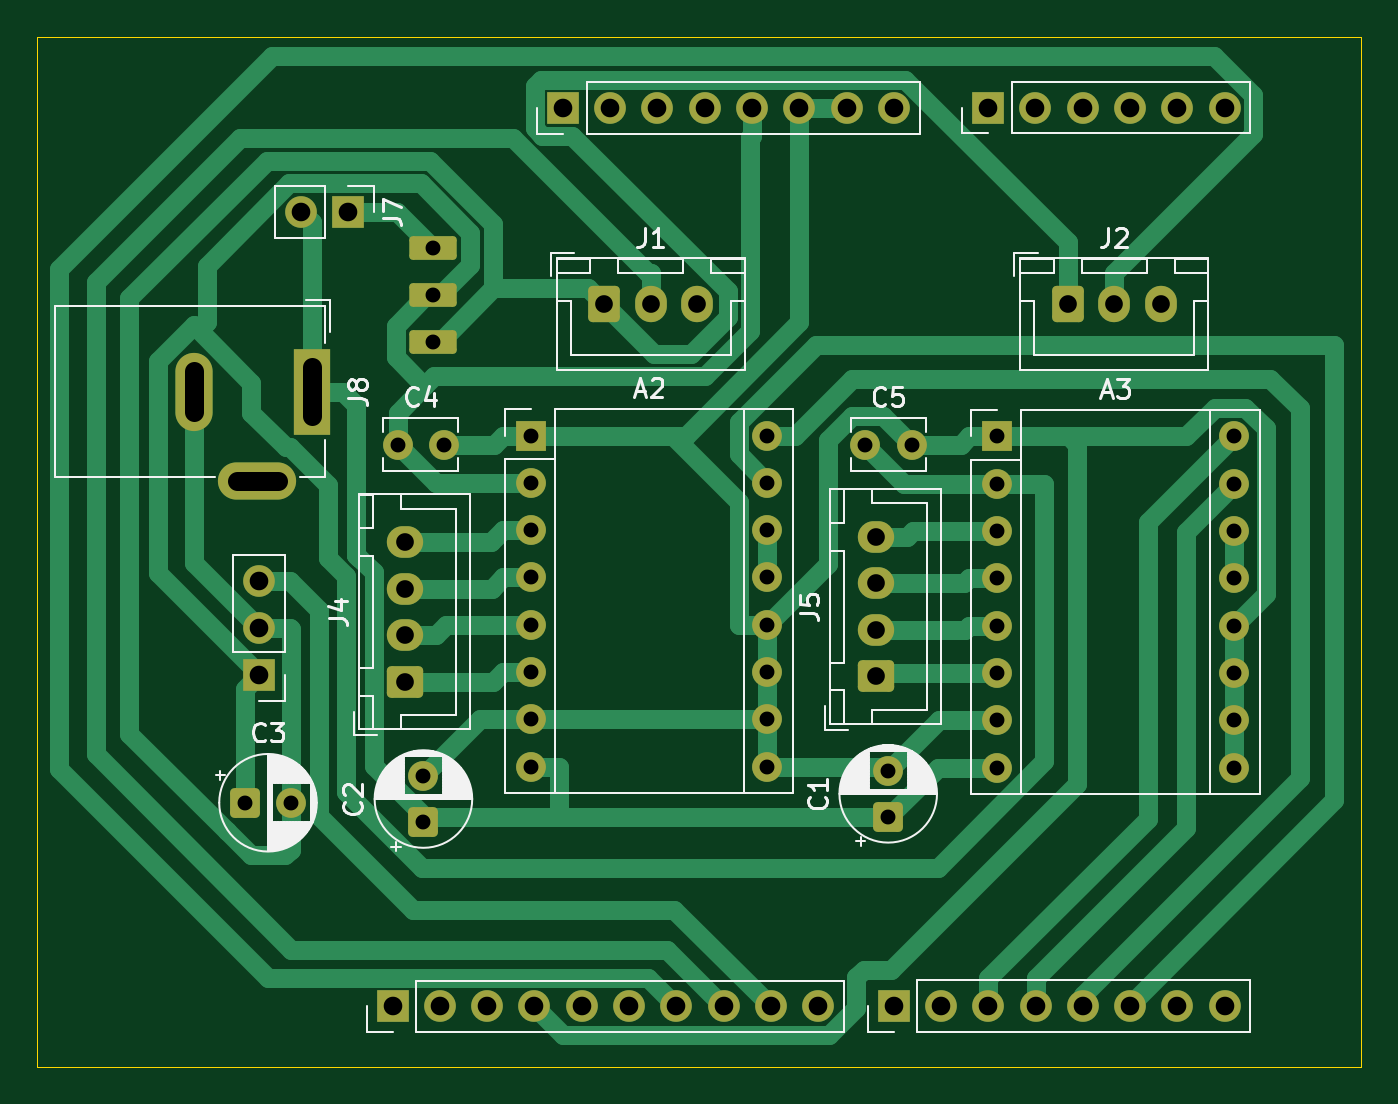
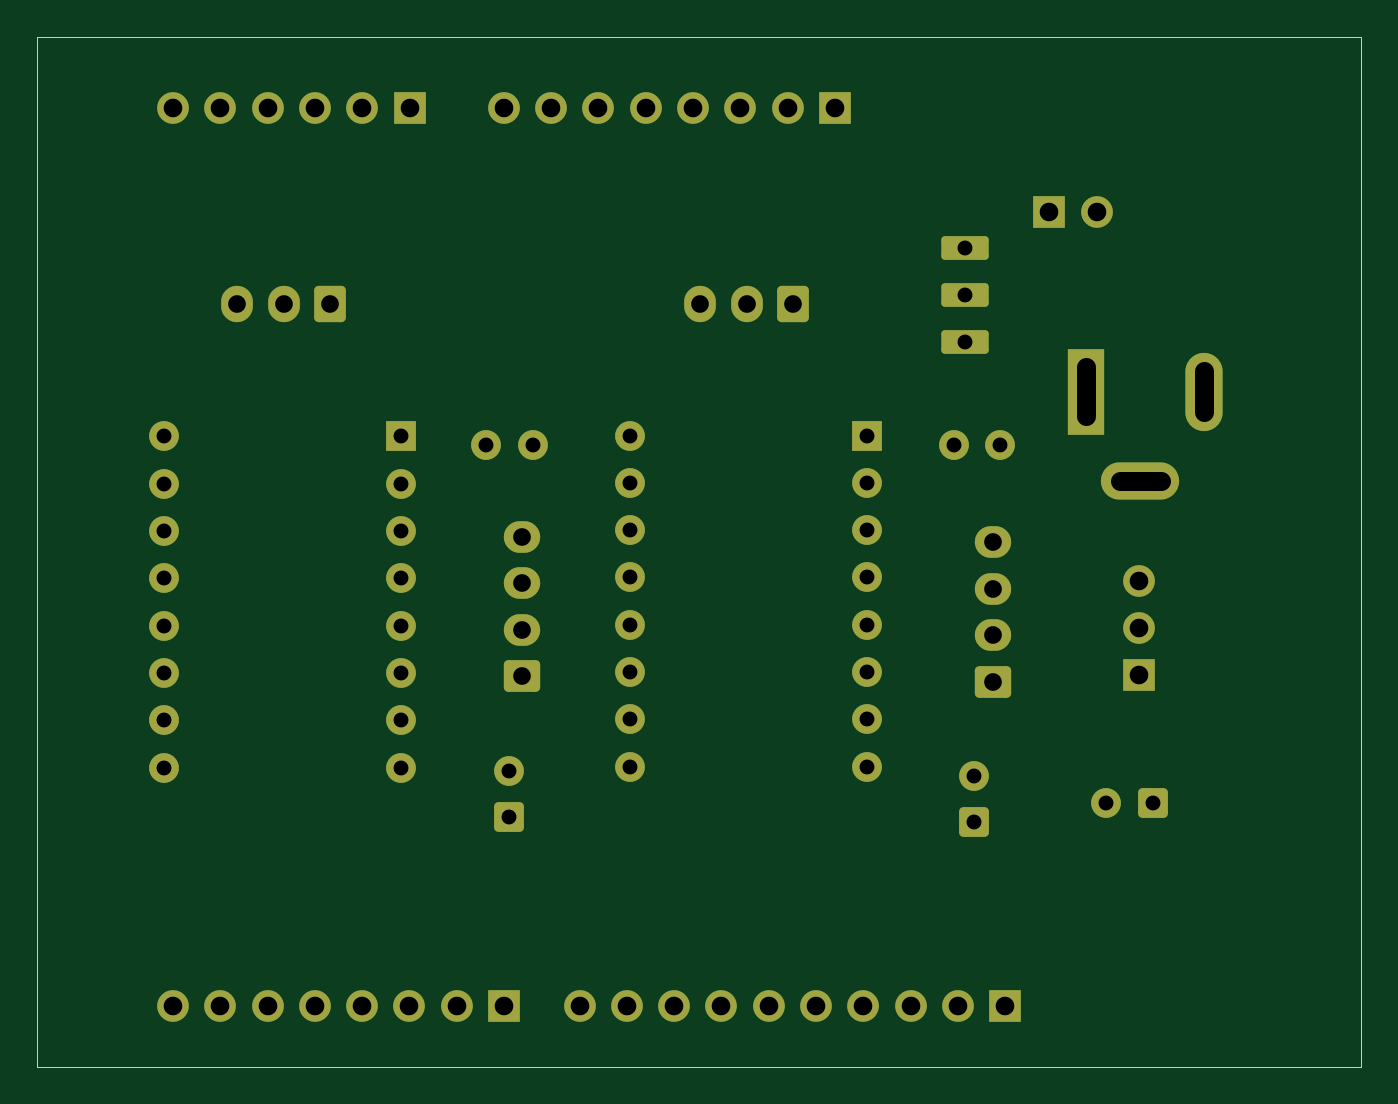
Circuit board: 11 layer files. Board 71.1 x 55.3 mm.
- bottom_copper: CNC Plotter KiCad Try2-B_Cu.gbr (8915 bytes)
- bottom_mask: CNC Plotter KiCad Try2-B_Mask.gbr (5138 bytes)
- paste: CNC Plotter KiCad Try2-B_Paste.gbr (480 bytes)
- bottom_silk: CNC Plotter KiCad Try2-B_Silkscreen.gbr (481 bytes)
- outline: CNC Plotter KiCad Try2-Edge_Cuts.gbr (642 bytes)
- top_copper: CNC Plotter KiCad Try2-F_Cu.gbr (21054 bytes)
- top_mask: CNC Plotter KiCad Try2-F_Mask.gbr (5138 bytes)
- paste: CNC Plotter KiCad Try2-F_Paste.gbr (480 bytes)
- top_silk: CNC Plotter KiCad Try2-F_Silkscreen.gbr (42871 bytes)
- drill: CNC Plotter KiCad Try2-NPTH.drl (281 bytes)
- drill: CNC Plotter KiCad Try2-PTH.drl (2171 bytes)

=== bottom_copper: CNC Plotter KiCad Try2-B_Cu.gbr (8915 bytes, source omitted) ===
=== bottom_mask: CNC Plotter KiCad Try2-B_Mask.gbr ===
%TF.GenerationSoftware,KiCad,Pcbnew,9.0.6*%
%TF.CreationDate,2025-12-21T17:03:36+00:00*%
%TF.ProjectId,CNC Plotter KiCad Try2,434e4320-506c-46f7-9474-6572204b6943,rev?*%
%TF.SameCoordinates,Original*%
%TF.FileFunction,Soldermask,Bot*%
%TF.FilePolarity,Negative*%
%FSLAX46Y46*%
G04 Gerber Fmt 4.6, Leading zero omitted, Abs format (unit mm)*
G04 Created by KiCad (PCBNEW 9.0.6) date 2025-12-21 17:03:36*
%MOMM*%
%LPD*%
G01*
G04 APERTURE LIST*
G04 Aperture macros list*
%AMRoundRect*
0 Rectangle with rounded corners*
0 $1 Rounding radius*
0 $2 $3 $4 $5 $6 $7 $8 $9 X,Y pos of 4 corners*
0 Add a 4 corners polygon primitive as box body*
4,1,4,$2,$3,$4,$5,$6,$7,$8,$9,$2,$3,0*
0 Add four circle primitives for the rounded corners*
1,1,$1+$1,$2,$3*
1,1,$1+$1,$4,$5*
1,1,$1+$1,$6,$7*
1,1,$1+$1,$8,$9*
0 Add four rect primitives between the rounded corners*
20,1,$1+$1,$2,$3,$4,$5,0*
20,1,$1+$1,$4,$5,$6,$7,0*
20,1,$1+$1,$6,$7,$8,$9,0*
20,1,$1+$1,$8,$9,$2,$3,0*%
G04 Aperture macros list end*
%ADD10R,1.600000X1.600000*%
%ADD11O,1.600000X1.600000*%
%ADD12R,2.000000X4.600000*%
%ADD13O,2.000000X4.200000*%
%ADD14O,4.200000X2.000000*%
%ADD15R,1.700000X1.700000*%
%ADD16C,1.700000*%
%ADD17RoundRect,0.250000X0.550000X-0.550000X0.550000X0.550000X-0.550000X0.550000X-0.550000X-0.550000X0*%
%ADD18C,1.600000*%
%ADD19RoundRect,0.250000X-0.600000X-0.725000X0.600000X-0.725000X0.600000X0.725000X-0.600000X0.725000X0*%
%ADD20O,1.700000X1.950000*%
%ADD21RoundRect,0.250000X0.725000X-0.600000X0.725000X0.600000X-0.725000X0.600000X-0.725000X-0.600000X0*%
%ADD22O,1.950000X1.700000*%
%ADD23RoundRect,0.250000X-0.550000X-0.550000X0.550000X-0.550000X0.550000X0.550000X-0.550000X0.550000X0*%
%ADD24RoundRect,0.190500X-1.079500X-0.444500X1.079500X-0.444500X1.079500X0.444500X-1.079500X0.444500X0*%
G04 APERTURE END LIST*
D10*
%TO.C,A3*%
X137520000Y-103650000D03*
D11*
X137520000Y-106190000D03*
X137520000Y-108730000D03*
X137520000Y-111270000D03*
X137520000Y-113810000D03*
X137520000Y-116350000D03*
X137520000Y-118890000D03*
X137520000Y-121430000D03*
X150220000Y-121430000D03*
X150220000Y-118890000D03*
X150220000Y-116350000D03*
X150220000Y-113810000D03*
X150220000Y-111270000D03*
X150220000Y-108730000D03*
X150220000Y-106190000D03*
X150220000Y-103650000D03*
%TD*%
D12*
%TO.C,J8*%
X100700000Y-101240000D03*
D13*
X94400000Y-101240000D03*
D14*
X97800000Y-106040000D03*
%TD*%
D15*
%TO.C,REF\u002A\u002A*%
X114200000Y-86010000D03*
D16*
X116740000Y-86010000D03*
X119280000Y-86010000D03*
X121820000Y-86010000D03*
X124360000Y-86010000D03*
X126900000Y-86010000D03*
X129440000Y-86010000D03*
X131980000Y-86010000D03*
%TD*%
D17*
%TO.C,C2*%
X106710000Y-124370000D03*
D18*
X106710000Y-121870000D03*
%TD*%
D19*
%TO.C,J2*%
X141300000Y-96550000D03*
D20*
X143800000Y-96550000D03*
X146300000Y-96550000D03*
%TD*%
D21*
%TO.C,J4*%
X105710000Y-116820000D03*
D22*
X105710000Y-114320000D03*
X105710000Y-111820000D03*
X105710000Y-109320000D03*
%TD*%
D15*
%TO.C,REF\u002A\u002A*%
X105050000Y-134250000D03*
D16*
X107590000Y-134250000D03*
X110130000Y-134250000D03*
X112670000Y-134250000D03*
X115210000Y-134250000D03*
X117750000Y-134250000D03*
X120290000Y-134250000D03*
X122830000Y-134250000D03*
X125370000Y-134250000D03*
X127910000Y-134250000D03*
%TD*%
D15*
%TO.C,J7*%
X102685000Y-91600000D03*
D16*
X100145000Y-91600000D03*
%TD*%
D15*
%TO.C,REF\u002A\u002A*%
X131960000Y-134240000D03*
D16*
X134500000Y-134240000D03*
X137040000Y-134240000D03*
X139580000Y-134240000D03*
X142120000Y-134240000D03*
X144660000Y-134240000D03*
X147200000Y-134240000D03*
X149740000Y-134240000D03*
%TD*%
D15*
%TO.C,REF\u002A\u002A*%
X97880000Y-116470000D03*
D16*
X97880000Y-113930000D03*
X97880000Y-111390000D03*
%TD*%
D19*
%TO.C,J1*%
X116420000Y-96550000D03*
D20*
X118920000Y-96550000D03*
X121420000Y-96550000D03*
%TD*%
D10*
%TO.C,A2*%
X112480000Y-103600000D03*
D11*
X112480000Y-106140000D03*
X112480000Y-108680000D03*
X112480000Y-111220000D03*
X112480000Y-113760000D03*
X112480000Y-116300000D03*
X112480000Y-118840000D03*
X112480000Y-121380000D03*
X125180000Y-121380000D03*
X125180000Y-118840000D03*
X125180000Y-116300000D03*
X125180000Y-113760000D03*
X125180000Y-111220000D03*
X125180000Y-108680000D03*
X125180000Y-106140000D03*
X125180000Y-103600000D03*
%TD*%
D21*
%TO.C,J5*%
X131010000Y-116540000D03*
D22*
X131010000Y-114040000D03*
X131010000Y-111540000D03*
X131010000Y-109040000D03*
%TD*%
D18*
%TO.C,C4*%
X105320000Y-104100000D03*
X107820000Y-104100000D03*
%TD*%
D15*
%TO.C,REF\u002A\u002A*%
X137030000Y-85990000D03*
D16*
X139570000Y-85990000D03*
X142110000Y-85990000D03*
X144650000Y-85990000D03*
X147190000Y-85990000D03*
X149730000Y-85990000D03*
%TD*%
D23*
%TO.C,C3*%
X97114900Y-123320000D03*
D18*
X99614900Y-123320000D03*
%TD*%
D17*
%TO.C,C1*%
X131670000Y-124090000D03*
D18*
X131670000Y-121590000D03*
%TD*%
%TO.C,C5*%
X130420000Y-104100000D03*
X132920000Y-104100000D03*
%TD*%
D24*
%TO.C,LM2596Module2*%
X107230000Y-93552500D03*
X107230000Y-96052500D03*
X107230000Y-98552500D03*
%TD*%
M02*

=== paste: CNC Plotter KiCad Try2-B_Paste.gbr ===
%TF.GenerationSoftware,KiCad,Pcbnew,9.0.6*%
%TF.CreationDate,2025-12-21T17:03:36+00:00*%
%TF.ProjectId,CNC Plotter KiCad Try2,434e4320-506c-46f7-9474-6572204b6943,rev?*%
%TF.SameCoordinates,Original*%
%TF.FileFunction,Paste,Bot*%
%TF.FilePolarity,Positive*%
%FSLAX46Y46*%
G04 Gerber Fmt 4.6, Leading zero omitted, Abs format (unit mm)*
G04 Created by KiCad (PCBNEW 9.0.6) date 2025-12-21 17:03:36*
%MOMM*%
%LPD*%
G01*
G04 APERTURE LIST*
G04 APERTURE END LIST*
M02*

=== bottom_silk: CNC Plotter KiCad Try2-B_Silkscreen.gbr ===
%TF.GenerationSoftware,KiCad,Pcbnew,9.0.6*%
%TF.CreationDate,2025-12-21T17:03:36+00:00*%
%TF.ProjectId,CNC Plotter KiCad Try2,434e4320-506c-46f7-9474-6572204b6943,rev?*%
%TF.SameCoordinates,Original*%
%TF.FileFunction,Legend,Bot*%
%TF.FilePolarity,Positive*%
%FSLAX46Y46*%
G04 Gerber Fmt 4.6, Leading zero omitted, Abs format (unit mm)*
G04 Created by KiCad (PCBNEW 9.0.6) date 2025-12-21 17:03:36*
%MOMM*%
%LPD*%
G01*
G04 APERTURE LIST*
G04 APERTURE END LIST*
M02*

=== outline: CNC Plotter KiCad Try2-Edge_Cuts.gbr ===
%TF.GenerationSoftware,KiCad,Pcbnew,9.0.6*%
%TF.CreationDate,2025-12-21T17:03:36+00:00*%
%TF.ProjectId,CNC Plotter KiCad Try2,434e4320-506c-46f7-9474-6572204b6943,rev?*%
%TF.SameCoordinates,Original*%
%TF.FileFunction,Profile,NP*%
%FSLAX46Y46*%
G04 Gerber Fmt 4.6, Leading zero omitted, Abs format (unit mm)*
G04 Created by KiCad (PCBNEW 9.0.6) date 2025-12-21 17:03:36*
%MOMM*%
%LPD*%
G01*
G04 APERTURE LIST*
%TA.AperFunction,Profile*%
%ADD10C,0.050000*%
%TD*%
G04 APERTURE END LIST*
D10*
X85960000Y-82190000D02*
X157040000Y-82190000D01*
X157040000Y-137500000D01*
X85960000Y-137500000D01*
X85960000Y-82190000D01*
M02*

=== top_copper: CNC Plotter KiCad Try2-F_Cu.gbr (21054 bytes, source omitted) ===
=== top_mask: CNC Plotter KiCad Try2-F_Mask.gbr ===
%TF.GenerationSoftware,KiCad,Pcbnew,9.0.6*%
%TF.CreationDate,2025-12-21T17:03:36+00:00*%
%TF.ProjectId,CNC Plotter KiCad Try2,434e4320-506c-46f7-9474-6572204b6943,rev?*%
%TF.SameCoordinates,Original*%
%TF.FileFunction,Soldermask,Top*%
%TF.FilePolarity,Negative*%
%FSLAX46Y46*%
G04 Gerber Fmt 4.6, Leading zero omitted, Abs format (unit mm)*
G04 Created by KiCad (PCBNEW 9.0.6) date 2025-12-21 17:03:36*
%MOMM*%
%LPD*%
G01*
G04 APERTURE LIST*
G04 Aperture macros list*
%AMRoundRect*
0 Rectangle with rounded corners*
0 $1 Rounding radius*
0 $2 $3 $4 $5 $6 $7 $8 $9 X,Y pos of 4 corners*
0 Add a 4 corners polygon primitive as box body*
4,1,4,$2,$3,$4,$5,$6,$7,$8,$9,$2,$3,0*
0 Add four circle primitives for the rounded corners*
1,1,$1+$1,$2,$3*
1,1,$1+$1,$4,$5*
1,1,$1+$1,$6,$7*
1,1,$1+$1,$8,$9*
0 Add four rect primitives between the rounded corners*
20,1,$1+$1,$2,$3,$4,$5,0*
20,1,$1+$1,$4,$5,$6,$7,0*
20,1,$1+$1,$6,$7,$8,$9,0*
20,1,$1+$1,$8,$9,$2,$3,0*%
G04 Aperture macros list end*
%ADD10R,1.600000X1.600000*%
%ADD11O,1.600000X1.600000*%
%ADD12R,2.000000X4.600000*%
%ADD13O,2.000000X4.200000*%
%ADD14O,4.200000X2.000000*%
%ADD15R,1.700000X1.700000*%
%ADD16C,1.700000*%
%ADD17RoundRect,0.250000X0.550000X-0.550000X0.550000X0.550000X-0.550000X0.550000X-0.550000X-0.550000X0*%
%ADD18C,1.600000*%
%ADD19RoundRect,0.250000X-0.600000X-0.725000X0.600000X-0.725000X0.600000X0.725000X-0.600000X0.725000X0*%
%ADD20O,1.700000X1.950000*%
%ADD21RoundRect,0.250000X0.725000X-0.600000X0.725000X0.600000X-0.725000X0.600000X-0.725000X-0.600000X0*%
%ADD22O,1.950000X1.700000*%
%ADD23RoundRect,0.250000X-0.550000X-0.550000X0.550000X-0.550000X0.550000X0.550000X-0.550000X0.550000X0*%
%ADD24RoundRect,0.190500X-1.079500X-0.444500X1.079500X-0.444500X1.079500X0.444500X-1.079500X0.444500X0*%
G04 APERTURE END LIST*
D10*
%TO.C,A3*%
X137520000Y-103650000D03*
D11*
X137520000Y-106190000D03*
X137520000Y-108730000D03*
X137520000Y-111270000D03*
X137520000Y-113810000D03*
X137520000Y-116350000D03*
X137520000Y-118890000D03*
X137520000Y-121430000D03*
X150220000Y-121430000D03*
X150220000Y-118890000D03*
X150220000Y-116350000D03*
X150220000Y-113810000D03*
X150220000Y-111270000D03*
X150220000Y-108730000D03*
X150220000Y-106190000D03*
X150220000Y-103650000D03*
%TD*%
D12*
%TO.C,J8*%
X100700000Y-101240000D03*
D13*
X94400000Y-101240000D03*
D14*
X97800000Y-106040000D03*
%TD*%
D15*
%TO.C,REF\u002A\u002A*%
X114200000Y-86010000D03*
D16*
X116740000Y-86010000D03*
X119280000Y-86010000D03*
X121820000Y-86010000D03*
X124360000Y-86010000D03*
X126900000Y-86010000D03*
X129440000Y-86010000D03*
X131980000Y-86010000D03*
%TD*%
D17*
%TO.C,C2*%
X106710000Y-124370000D03*
D18*
X106710000Y-121870000D03*
%TD*%
D19*
%TO.C,J2*%
X141300000Y-96550000D03*
D20*
X143800000Y-96550000D03*
X146300000Y-96550000D03*
%TD*%
D21*
%TO.C,J4*%
X105710000Y-116820000D03*
D22*
X105710000Y-114320000D03*
X105710000Y-111820000D03*
X105710000Y-109320000D03*
%TD*%
D15*
%TO.C,REF\u002A\u002A*%
X105050000Y-134250000D03*
D16*
X107590000Y-134250000D03*
X110130000Y-134250000D03*
X112670000Y-134250000D03*
X115210000Y-134250000D03*
X117750000Y-134250000D03*
X120290000Y-134250000D03*
X122830000Y-134250000D03*
X125370000Y-134250000D03*
X127910000Y-134250000D03*
%TD*%
D15*
%TO.C,J7*%
X102685000Y-91600000D03*
D16*
X100145000Y-91600000D03*
%TD*%
D15*
%TO.C,REF\u002A\u002A*%
X131960000Y-134240000D03*
D16*
X134500000Y-134240000D03*
X137040000Y-134240000D03*
X139580000Y-134240000D03*
X142120000Y-134240000D03*
X144660000Y-134240000D03*
X147200000Y-134240000D03*
X149740000Y-134240000D03*
%TD*%
D15*
%TO.C,REF\u002A\u002A*%
X97880000Y-116470000D03*
D16*
X97880000Y-113930000D03*
X97880000Y-111390000D03*
%TD*%
D19*
%TO.C,J1*%
X116420000Y-96550000D03*
D20*
X118920000Y-96550000D03*
X121420000Y-96550000D03*
%TD*%
D10*
%TO.C,A2*%
X112480000Y-103600000D03*
D11*
X112480000Y-106140000D03*
X112480000Y-108680000D03*
X112480000Y-111220000D03*
X112480000Y-113760000D03*
X112480000Y-116300000D03*
X112480000Y-118840000D03*
X112480000Y-121380000D03*
X125180000Y-121380000D03*
X125180000Y-118840000D03*
X125180000Y-116300000D03*
X125180000Y-113760000D03*
X125180000Y-111220000D03*
X125180000Y-108680000D03*
X125180000Y-106140000D03*
X125180000Y-103600000D03*
%TD*%
D21*
%TO.C,J5*%
X131010000Y-116540000D03*
D22*
X131010000Y-114040000D03*
X131010000Y-111540000D03*
X131010000Y-109040000D03*
%TD*%
D18*
%TO.C,C4*%
X105320000Y-104100000D03*
X107820000Y-104100000D03*
%TD*%
D15*
%TO.C,REF\u002A\u002A*%
X137030000Y-85990000D03*
D16*
X139570000Y-85990000D03*
X142110000Y-85990000D03*
X144650000Y-85990000D03*
X147190000Y-85990000D03*
X149730000Y-85990000D03*
%TD*%
D23*
%TO.C,C3*%
X97114900Y-123320000D03*
D18*
X99614900Y-123320000D03*
%TD*%
D17*
%TO.C,C1*%
X131670000Y-124090000D03*
D18*
X131670000Y-121590000D03*
%TD*%
%TO.C,C5*%
X130420000Y-104100000D03*
X132920000Y-104100000D03*
%TD*%
D24*
%TO.C,LM2596Module2*%
X107230000Y-93552500D03*
X107230000Y-96052500D03*
X107230000Y-98552500D03*
%TD*%
M02*

=== paste: CNC Plotter KiCad Try2-F_Paste.gbr ===
%TF.GenerationSoftware,KiCad,Pcbnew,9.0.6*%
%TF.CreationDate,2025-12-21T17:03:36+00:00*%
%TF.ProjectId,CNC Plotter KiCad Try2,434e4320-506c-46f7-9474-6572204b6943,rev?*%
%TF.SameCoordinates,Original*%
%TF.FileFunction,Paste,Top*%
%TF.FilePolarity,Positive*%
%FSLAX46Y46*%
G04 Gerber Fmt 4.6, Leading zero omitted, Abs format (unit mm)*
G04 Created by KiCad (PCBNEW 9.0.6) date 2025-12-21 17:03:36*
%MOMM*%
%LPD*%
G01*
G04 APERTURE LIST*
G04 APERTURE END LIST*
M02*

=== top_silk: CNC Plotter KiCad Try2-F_Silkscreen.gbr (42871 bytes, source omitted) ===
=== drill: CNC Plotter KiCad Try2-NPTH.drl ===
M48
; DRILL file {KiCad 9.0.6} date 2025-12-21T17:04:44+0000
; FORMAT={-:-/ absolute / metric / decimal}
; #@! TF.CreationDate,2025-12-21T17:04:44+00:00
; #@! TF.GenerationSoftware,Kicad,Pcbnew,9.0.6
; #@! TF.FileFunction,NonPlated,1,2,NPTH
FMAT,2
METRIC
%
G90
G05
M30

=== drill: CNC Plotter KiCad Try2-PTH.drl ===
M48
; DRILL file {KiCad 9.0.6} date 2025-12-21T17:04:44+0000
; FORMAT={-:-/ absolute / metric / decimal}
; #@! TF.CreationDate,2025-12-21T17:04:44+00:00
; #@! TF.GenerationSoftware,Kicad,Pcbnew,9.0.6
; #@! TF.FileFunction,Plated,1,2,PTH
FMAT,2
METRIC
; #@! TA.AperFunction,Plated,PTH,ComponentDrill
T1C0.800
; #@! TA.AperFunction,Plated,PTH,ComponentDrill
T2C0.950
; #@! TA.AperFunction,Plated,PTH,ComponentDrill
T3C1.000
%
G90
G05
T1
X97.115Y-123.32
X99.615Y-123.32
X105.32Y-104.1
X106.71Y-121.87
X106.71Y-124.37
X107.23Y-93.552
X107.23Y-96.052
X107.23Y-98.552
X107.82Y-104.1
X112.48Y-103.6
X112.48Y-106.14
X112.48Y-108.68
X112.48Y-111.22
X112.48Y-113.76
X112.48Y-116.3
X112.48Y-118.84
X112.48Y-121.38
X125.18Y-103.6
X125.18Y-106.14
X125.18Y-108.68
X125.18Y-111.22
X125.18Y-113.76
X125.18Y-116.3
X125.18Y-118.84
X125.18Y-121.38
X130.42Y-104.1
X131.67Y-121.59
X131.67Y-124.09
X132.92Y-104.1
X137.52Y-103.65
X137.52Y-106.19
X137.52Y-108.73
X137.52Y-111.27
X137.52Y-113.81
X137.52Y-116.35
X137.52Y-118.89
X137.52Y-121.43
X150.22Y-103.65
X150.22Y-106.19
X150.22Y-108.73
X150.22Y-111.27
X150.22Y-113.81
X150.22Y-116.35
X150.22Y-118.89
X150.22Y-121.43
T2
X105.71Y-109.32
X105.71Y-111.82
X105.71Y-114.32
X105.71Y-116.82
X116.42Y-96.55
X118.92Y-96.55
X121.42Y-96.55
X131.01Y-109.04
X131.01Y-111.54
X131.01Y-114.04
X131.01Y-116.54
X141.3Y-96.55
X143.8Y-96.55
X146.3Y-96.55
T3
X97.88Y-111.39
X97.88Y-113.93
X97.88Y-116.47
X100.145Y-91.6
X102.685Y-91.6
X105.05Y-134.25
X107.59Y-134.25
X110.13Y-134.25
X112.67Y-134.25
X114.2Y-86.01
X115.21Y-134.25
X116.74Y-86.01
X117.75Y-134.25
X119.28Y-86.01
X120.29Y-134.25
X121.82Y-86.01
X122.83Y-134.25
X124.36Y-86.01
X125.37Y-134.25
X126.9Y-86.01
X127.91Y-134.25
X129.44Y-86.01
X131.96Y-134.24
X131.98Y-86.01
X134.5Y-134.24
X137.03Y-85.99
X137.04Y-134.24
X139.57Y-85.99
X139.58Y-134.24
X142.11Y-85.99
X142.12Y-134.24
X144.65Y-85.99
X144.66Y-134.24
X147.19Y-85.99
X147.2Y-134.24
X149.73Y-85.99
X149.74Y-134.24
T3
X94.4Y-100.14G85X94.4Y-102.34
G05
X98.9Y-106.04G85X96.7Y-106.04
G05
X100.7Y-99.94G85X100.7Y-102.54
G05
M30
